Run: headless pygame with SDL's dummy video driver; simulated clock (each Clock.tick advances the game by its frame time, no real sleeping); random seed 0; keys injected as events and as key.get_pressed() state; no mouse input.
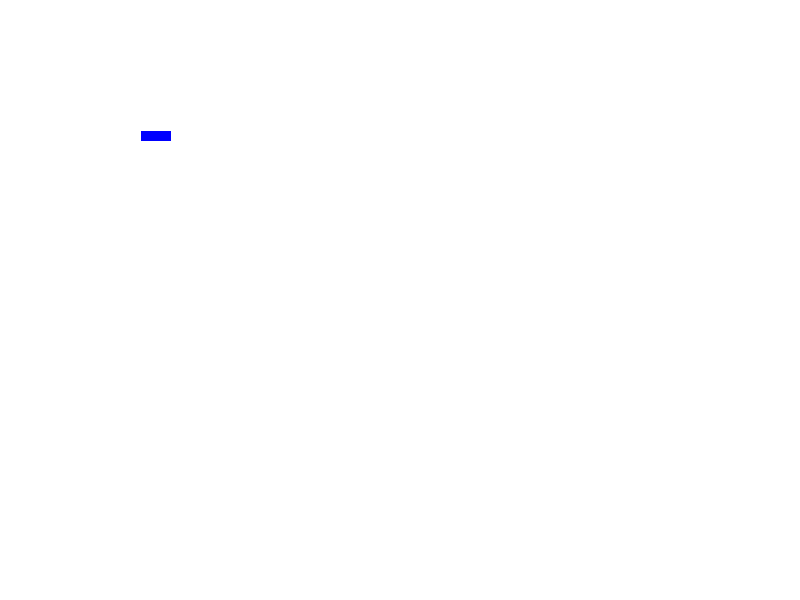
Frame 1 of 4 · flips 1–60 · no input
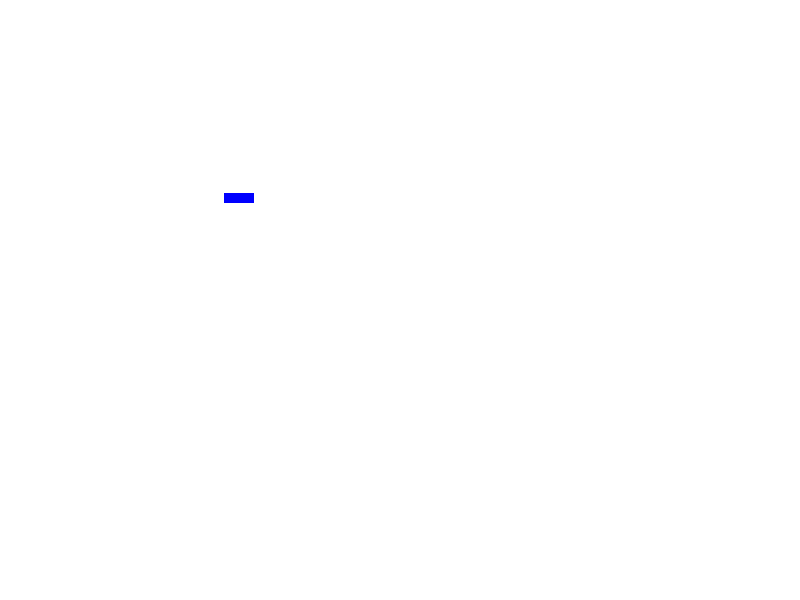
Frame 2 of 4 · flips 61–180 · tapped SPACE, RETURN · held RIGHT (→), D
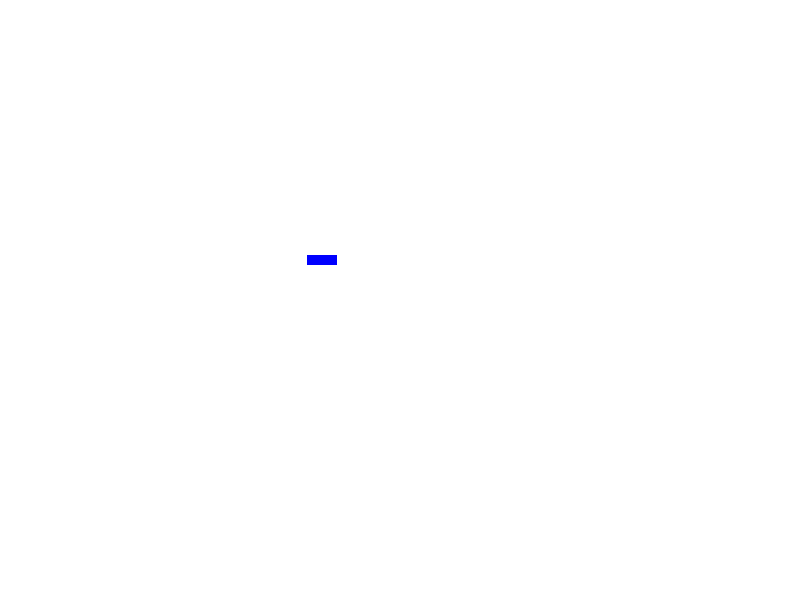
Frame 3 of 4 · flips 181–300 · held DOWN (↓), S
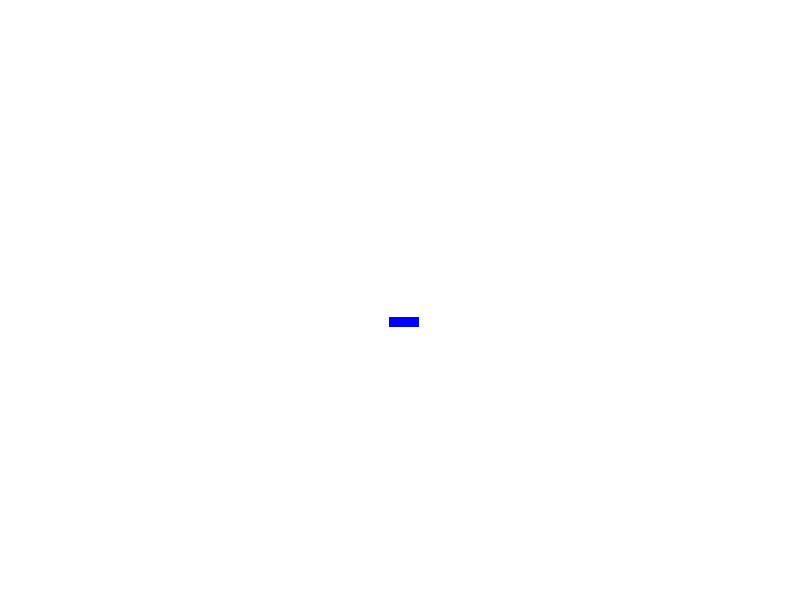
Frame 4 of 4 · flips 301–420 · held LEFT (←), A, UP (↑), W

The pygame program that drew these frames:

import pygame
import random

# Initialize pygame
pygame.init()

# Define colors
BLACK = (0, 0, 0)
WHITE = (255, 255, 255)
GRAY = (128, 128, 128)
GREEN = (0, 255, 0)
BLUE = (0, 0, 255)
RED = (255, 0, 0)
YELLOW = (255, 255, 0)

# Define screen size
WIDTH, HEIGHT = 800, 600
screen = pygame.display.set_mode((WIDTH, HEIGHT))
pygame.display.set_caption("Sea World")

# Define the physical dimensions of the environment (in meters)
physical_width = 20  # meters
physical_height = 15  # meters

# Calculate the scale factor (pixels per meter)
scale_factor = WIDTH / physical_width

class Camera:
    def __init__(self, width, height):
        self.camera = pygame.Rect(0, 0, width, height)
        self.width = width
        self.height = height

    def apply(self, entity):
        return entity.rect.move(self.camera.topleft)

    def update(self, target):
        x = -target.rect.centerx + WIDTH // 2
        y = -target.rect.centery + HEIGHT // 2

        # Limit scrolling to map size
        x = min(0, x)  # Left
        y = min(0, y)  # Top
        x = max(-(self.width - WIDTH), x)  # Right
        y = max(-(self.height - HEIGHT), y)  # Bottom

        self.camera = pygame.Rect(x, y, self.width, self.height)

class Fish(pygame.sprite.Sprite):
    def __init__(self, x, y):
        pygame.sprite.Sprite.__init__(self)
        self.image = pygame.Surface((30, 10))
        self.image.fill(BLUE)
        self.rect = self.image.get_rect()
        self.rect.topleft = (x, y)
        self.pos = pygame.Vector2(x, y)
        self.velocity = pygame.Vector2(random.uniform(-1, 1), random.uniform(-1, 1))

    def update(self):
        self.pos += self.velocity
        self.rect.topleft = (self.pos.x, self.pos.y)
        # Wrap around screen for demo purposes
        if self.rect.left > physical_width * scale_factor:
            self.rect.right = 0
        if self.rect.right < 0:
            self.rect.left = physical_width * scale_factor
        if self.rect.top > physical_height * scale_factor:
            self.rect.bottom = 0
        if self.rect.bottom < 0:
            self.rect.top = physical_height * scale_factor

# Create a group for all sprites and a fish
all_sprites = pygame.sprite.Group()
fish = Fish(100, 100)
all_sprites.add(fish)

# Create the camera
camera = Camera(physical_width * scale_factor, physical_height * scale_factor)

# Main loop
running = True
clock = pygame.time.Clock()

while running:
    for event in pygame.event.get():
        if event.type == pygame.QUIT:
            running = False

    # Update
    all_sprites.update()
    camera.update(fish)

    # Draw
    screen.fill(WHITE)
    for sprite in all_sprites:
        screen.blit(sprite.image, camera.apply(sprite))
    pygame.display.flip()
    clock.tick(60)

pygame.quit()
